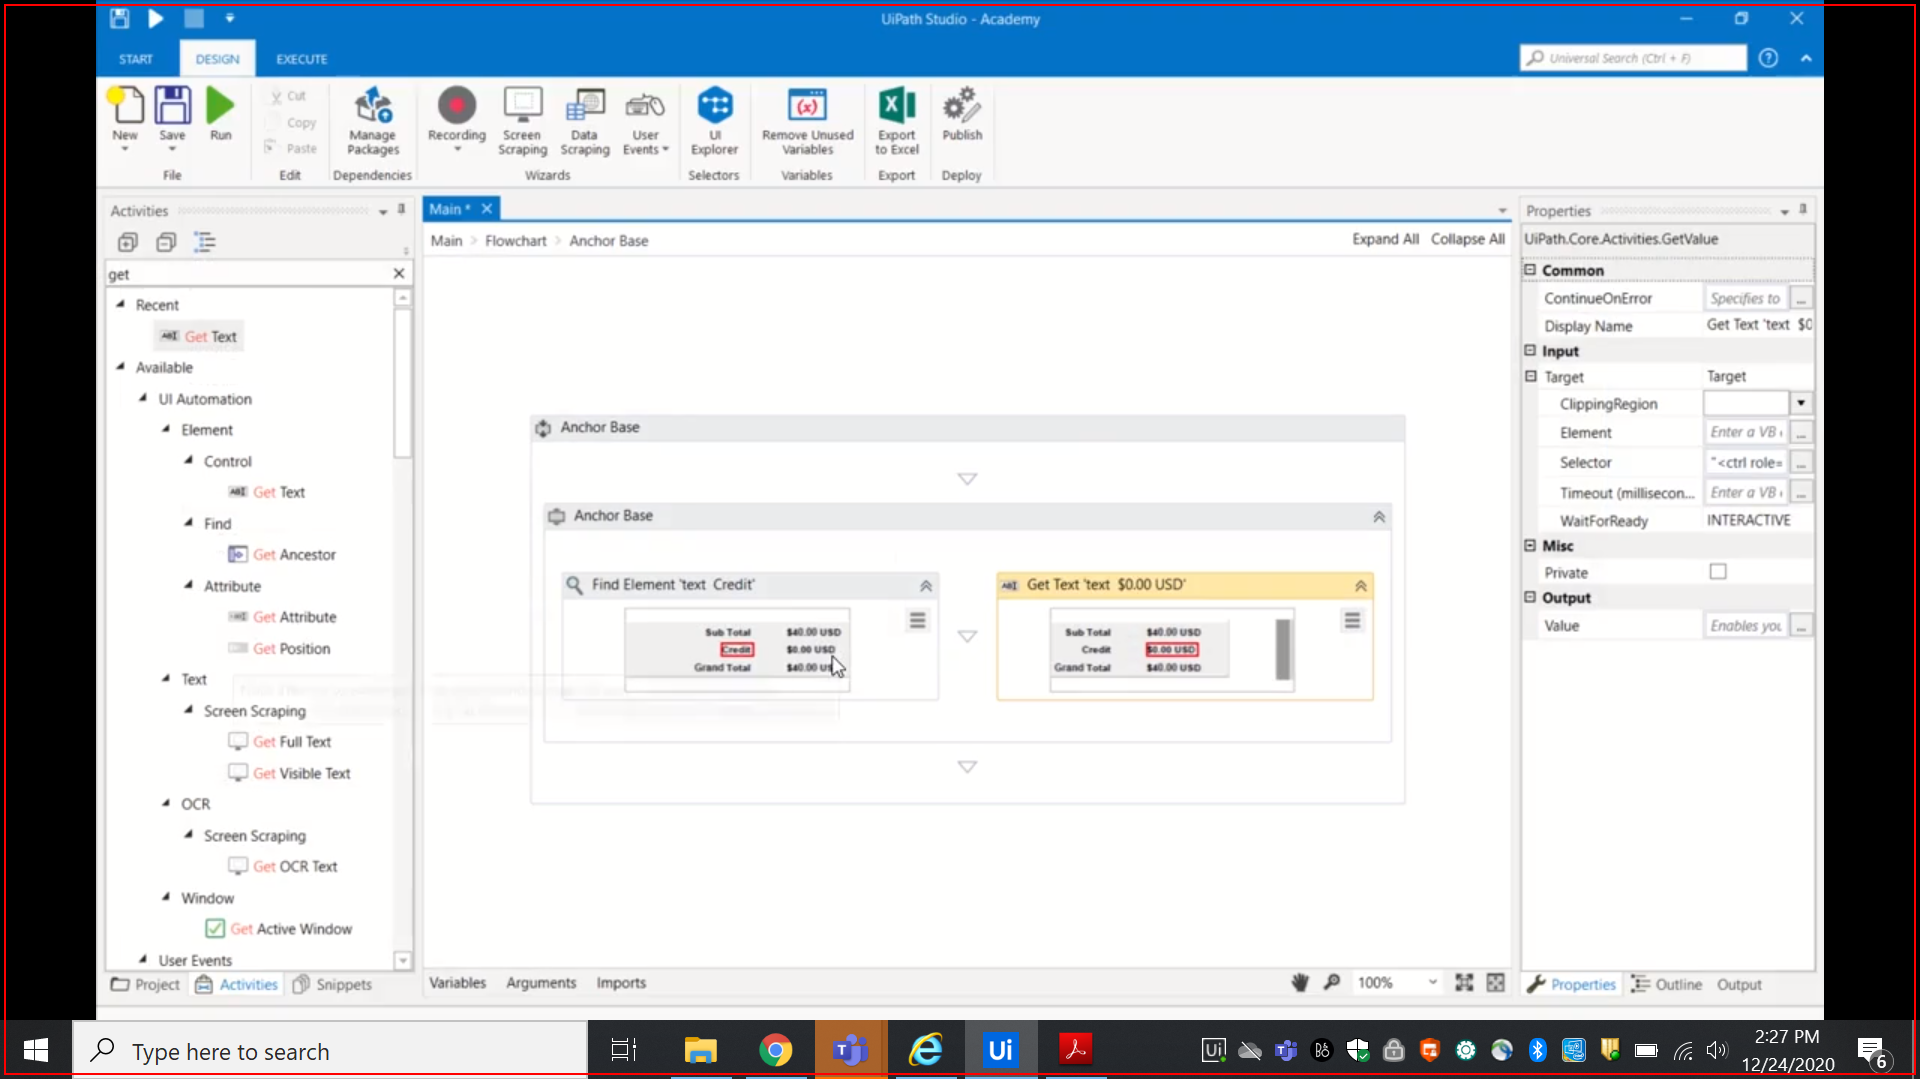
Workflow: Achor Base

Step 1: get-text from the element
